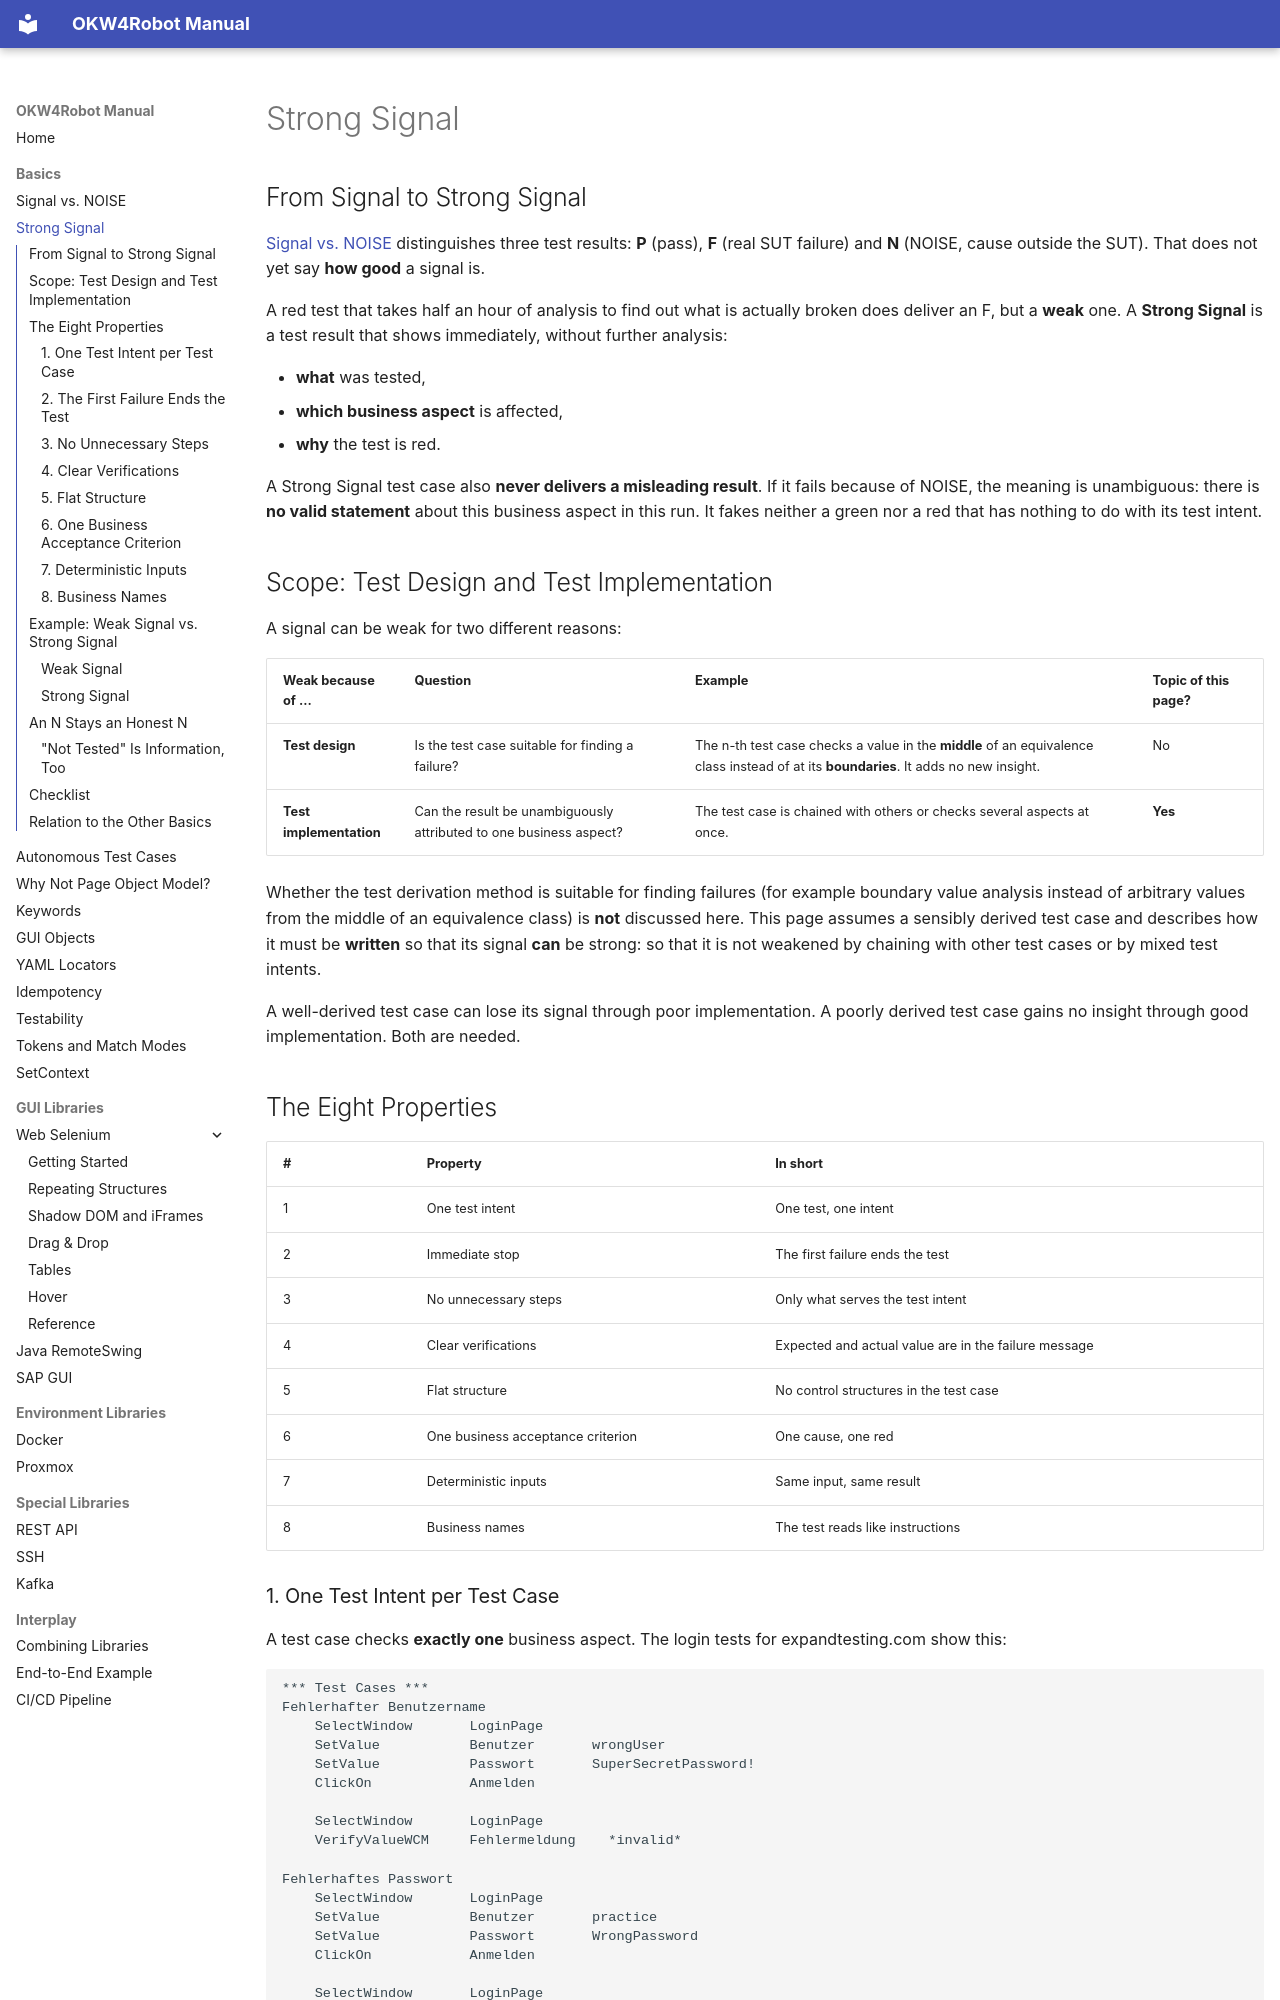

repository: Hrabovszki1023/okw-examples · page: grundlagen/strong-signal/index.html · generator: mkdocs

---
source_hash: ec2917c47ed7
---

# Strong Signal

## From Signal to Strong Signal

[Signal vs. NOISE](signal-vs-noise.md) distinguishes three test results:
**P** (pass), **F** (real SUT failure) and **N** (NOISE, cause outside
the SUT). That does not yet say **how good** a signal is.

A red test that takes half an hour of analysis to find out what is
actually broken does deliver an F, but a **weak** one. A **Strong
Signal** is a test result that shows immediately, without further
analysis:

- **what** was tested,
- **which business aspect** is affected,
- **why** the test is red.

A Strong Signal test case also **never delivers a misleading result**.
If it fails because of NOISE, the meaning is unambiguous: there is **no
valid statement** about this business aspect in this run. It fakes
neither a green nor a red that has nothing to do with its test intent.

## Scope: Test Design and Test Implementation

A signal can be weak for two different reasons:

| Weak because of ... | Question | Example | Topic of this page? |
|---|---|---|---|
| **Test design** | Is the test case suitable for finding a failure? | The n-th test case checks a value in the **middle** of an equivalence class instead of at its **boundaries**. It adds no new insight. | No |
| **Test implementation** | Can the result be unambiguously attributed to one business aspect? | The test case is chained with others or checks several aspects at once. | **Yes** |

Whether the test derivation method is suitable for finding failures
(for example boundary value analysis instead of arbitrary values from
the middle of an equivalence class) is **not** discussed here. This page
assumes a sensibly derived test case and describes how it must be
**written** so that its signal **can** be strong: so that it is not
weakened by chaining with other test cases or by mixed test intents.

A well-derived test case can lose its signal through poor
implementation. A poorly derived test case gains no insight through good
implementation. Both are needed.

## The Eight Properties

| # | Property | In short |
|---|---|---|
| 1 | One test intent | One test, one intent |
| 2 | Immediate stop | The first failure ends the test |
| 3 | No unnecessary steps | Only what serves the test intent |
| 4 | Clear verifications | Expected and actual value are in the failure message |
| 5 | Flat structure | No control structures in the test case |
| 6 | One business acceptance criterion | One cause, one red |
| 7 | Deterministic inputs | Same input, same result |
| 8 | Business names | The test reads like instructions |

### 1. One Test Intent per Test Case

A test case checks **exactly one** business aspect. The login tests for
expandtesting.com show this:

```robot
*** Test Cases ***
Fehlerhafter Benutzername
    SelectWindow       LoginPage
    SetValue           Benutzer       wrongUser
    SetValue           Passwort       SuperSecretPassword!
    ClickOn            Anmelden

    SelectWindow       LoginPage
    VerifyValueWCM     Fehlermeldung    *invalid*

Fehlerhaftes Passwort
    SelectWindow       LoginPage
    SetValue           Benutzer       practice
    SetValue           Passwort       WrongPassword
    ClickOn            Anmelden

    SelectWindow       LoginPage
    VerifyValueWCM     Fehlermeldung    *invalid*
```

Both cases would have fitted into one test. Kept separate, a red result
tells you immediately **which** of the two cases no longer works.
